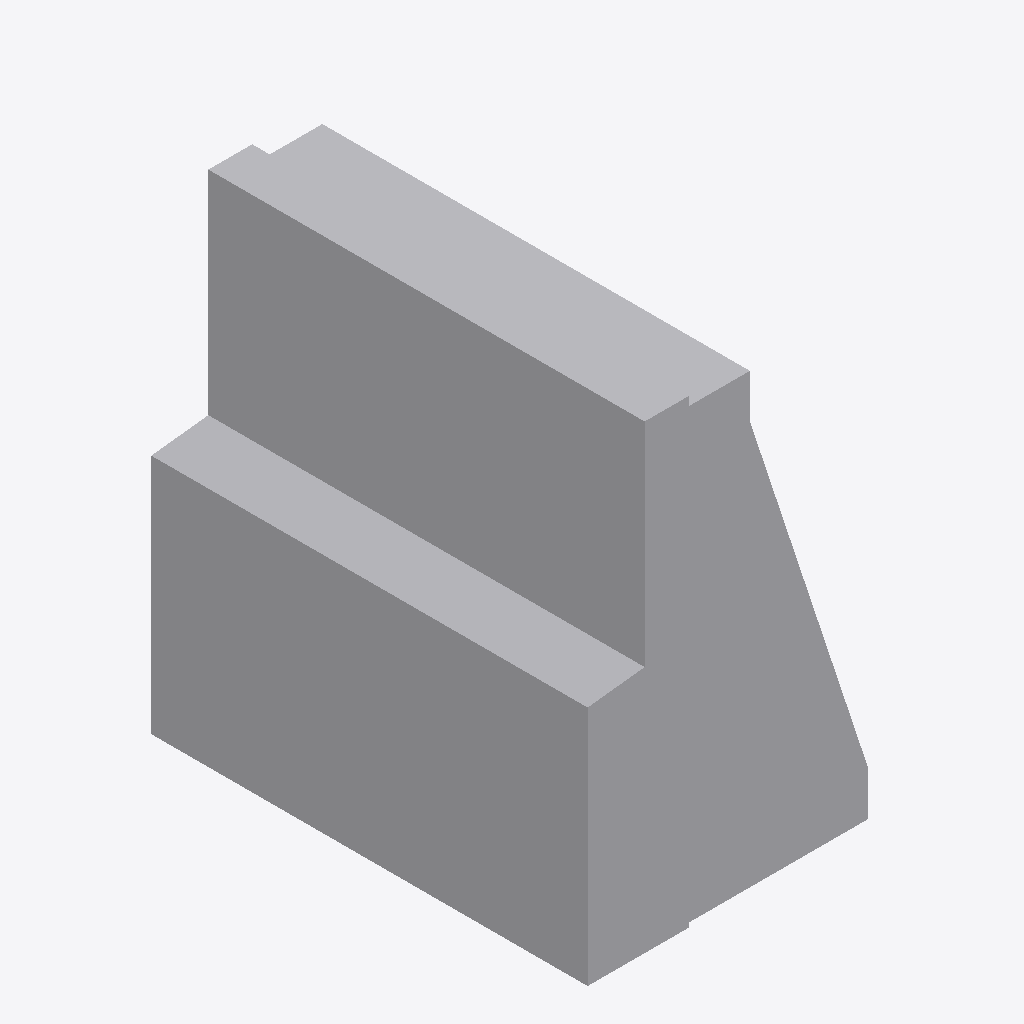
Isometric view of an IFC building model (IFC-SPF (STEP), schema IFC4, length unit metre), seen from the south-west, elements coloured by IFC class: 1 other element (light grey).
Extent 0.7 m × 1.0 m × 1.1 m (x, y, z). Storeys (1): Ebene 0 at 0.00 m. Elements (1): 1 IfcBuildingElementProxy.

HEADER;
FILE_DESCRIPTION(('ViewDefinition [CoordinationView_V2.0]','ExchangeRequirement []'),'2;1');
FILE_NAME('','2024-05-07T10:28:12',(''),(''),'ODA IFC SDK 22.6','22.1.1.516 - Exporter 22.1.1.516 - Default UI','');
FILE_SCHEMA(('IFC4'));
ENDSEC;
DATA;
#93=IFCPROJECT('3JkdSrIPPFBg8WI9Yiw3Uw',#20,'',$,$,'','',(#86),#83);
#105=IFCSITE('3JkdSrIPPFBg8WI9Yiw3Uu',#20,'Default',$,$,#104,$,$,.ELEMENT.,(42,24,53,508911),(-71,-15,-29,-58837),0.0,$,$);
#95=IFCBUILDING('3JkdSrIPPFBg8WI9Yiw3Ux',#20,'',$,$,#16,$,'',.ELEMENT.,$,$,#94);
#98=IFCBUILDINGSTOREY('3JkdSrIPPFBg8WI9XJ5yzH',#20,'Ebene 0',$,'Ebene:Ebene 1',#97,$,'Ebene 0',.ELEMENT.,0.0);
#178=IFCBUILDINGELEMENTPROXY('1i6pAm_OnA7es5OO9i1hwf',#20,'DB_BSK_96_ohne_Abdeckstein:DB_BSK_96_ohne_Abdeckstein:6284',$,'DB_BSK_96_ohne_Abdeckstein:DB_BSK_96_ohne_Abdeckstein',#177,#174,'6284',.NOTDEFINED.);
ENDSEC;
